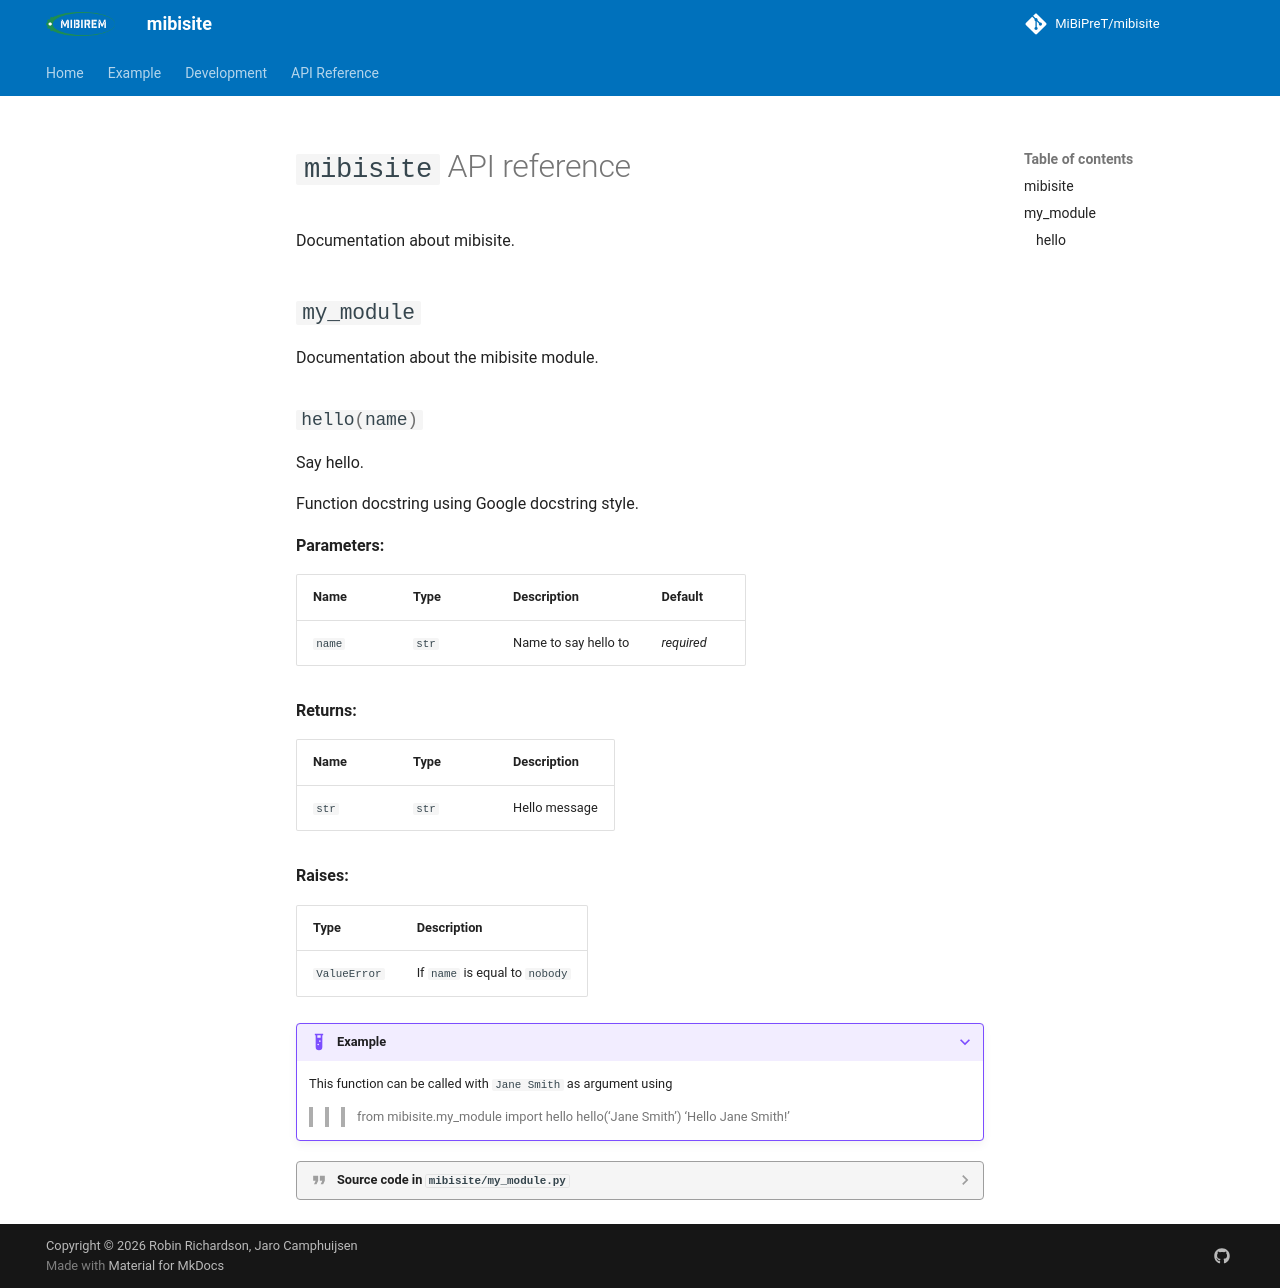

repository: MiBiPreT/mibisite · page: develop/reference_data/index.html · generator: mkdocs

# `mibisite` API reference

::: mibisite
